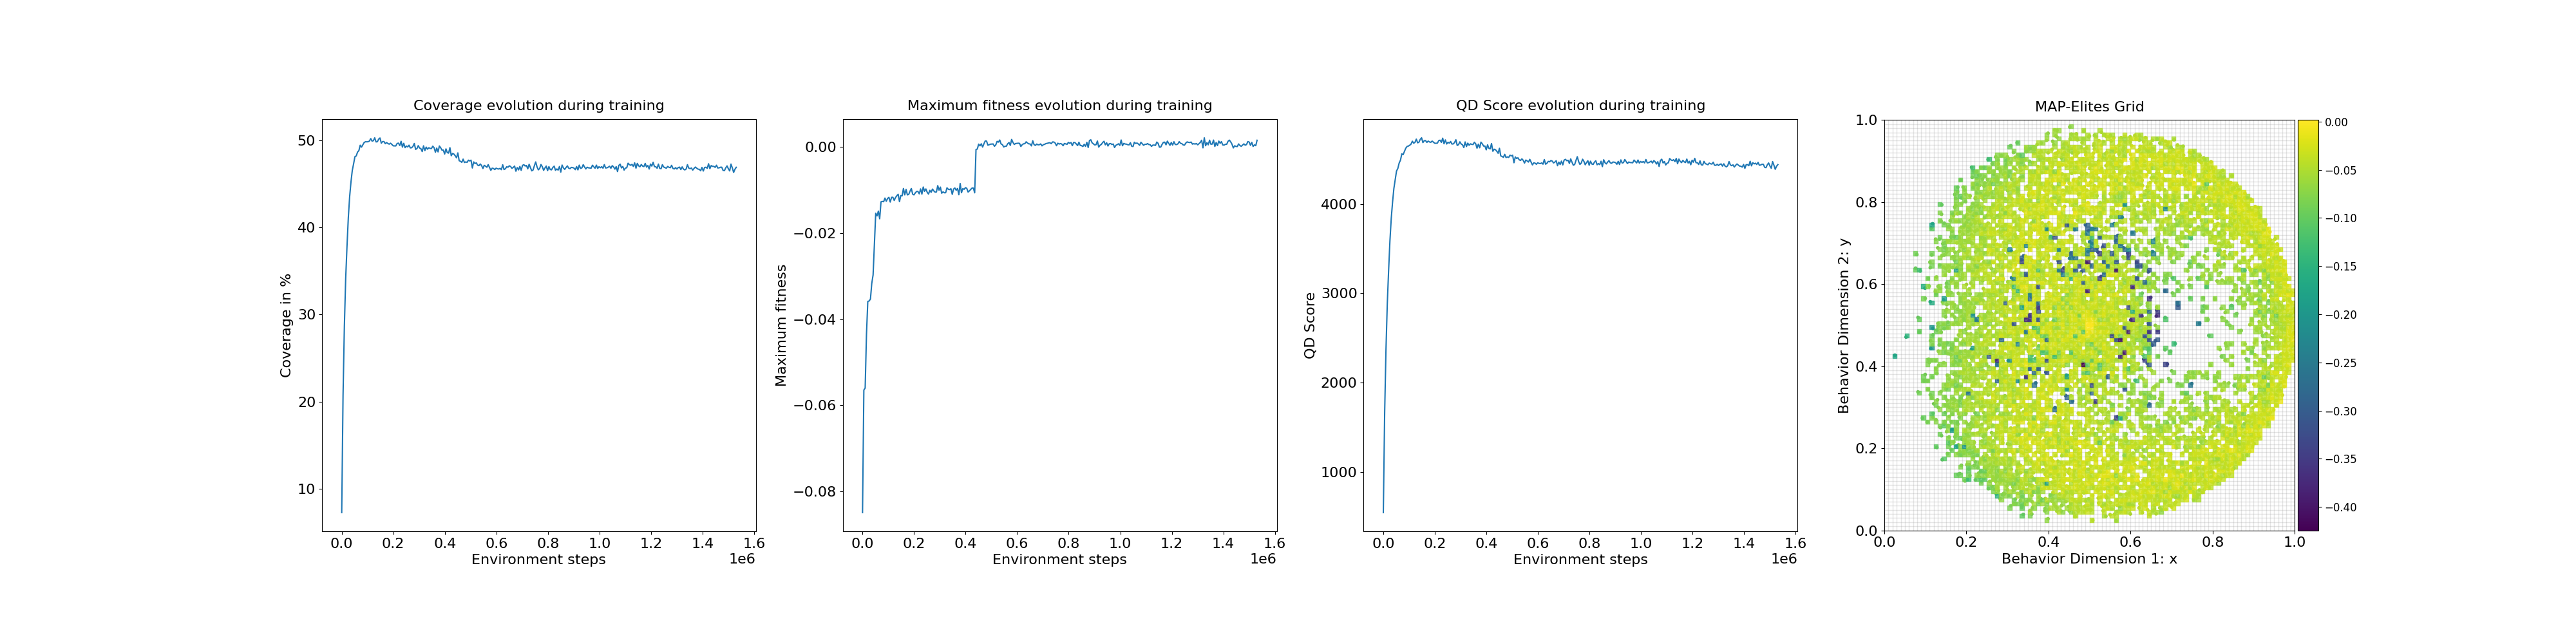

Source data for this figure (header and first rows):
loop, iteration, qd_score, max_fitness, coverage, time
1, 1, 542, -0.08499, 7.23, 5.999
2, 11, 1655, -0.0565, 20.74, 1.299
3, 21, 2363, -0.05603, 28.65, 1.029
4, 31, 2882, -0.04348, 34.14, 1.594
5, 41, 3253, -0.03587, 37.87, 1.597
6, 51, 3585, -0.0358, 41.15, 1.337
7, 61, 3839, -0.03534, 43.55, 1.339
8, 71, 4022, -0.03171, 45.23, 1.359
9, 81, 4175, -0.02974, 46.57, 1.623
10, 91, 4270, -0.02269, 47.33, 1.55
11, 101, 4370, -0.01539, 48.15, 1.648
12, 111, 4399, -0.016, 48.24, 1.331
13, 121, 4460, -0.01489, 48.68, 1.484
14, 131, 4492, -0.01668, 48.85, 1.547
15, 141, 4562, -0.01274, 49.47, 1.309
16, 151, 4553, -0.01264, 49.25, 1.648
17, 161, 4590, -0.01271, 49.51, 1.523
18, 171, 4625, -0.01186, 49.78, 1.217
19, 181, 4645, -0.01261, 49.87, 1.609
20, 191, 4650, -0.01195, 49.86, 1.654
21, 201, 4659, -0.01169, 49.87, 1.648
22, 211, 4672, -0.01278, 49.95, 1.652
23, 221, 4704, -0.01169, 50.23, 1.675
24, 231, 4682, -0.01168, 49.94, 1.575
25, 241, 4691, -0.01242, 49.99, 1.68
26, 251, 4728, -0.01174, 50.32, 1.564
27, 261, 4686, -0.01132, 49.85, 1.05
28, 271, 4693, -0.01097, 49.87, 1.319
29, 281, 4725, -0.0127, 50.17, 1.309
30, 291, 4742, -0.01129, 50.3, 1.453
31, 301, 4689, -0.01135, 49.7, 1.483
32, 311, 4709, -0.009628, 49.89, 1.603
33, 321, 4712, -0.01112, 49.89, 1.681
34, 331, 4691, -0.00984, 49.64, 1.592
35, 341, 4706, -0.01112, 49.78, 1.63
36, 351, 4696, -0.01101, 49.66, 1.66
37, 361, 4692, -0.01026, 49.59, 1.601
38, 371, 4706, -0.009638, 49.7, 1.05
39, 381, 4694, -0.01097, 49.56, 1.678
40, 391, 4681, -0.01112, 49.4, 1.622
41, 401, 4681, -0.01064, 49.39, 1.604
42, 411, 4683, -0.01032, 49.39, 1.592
43, 421, 4711, -0.01032, 49.67, 1.604
44, 431, 4716, -0.01088, 49.71, 1.608
45, 441, 4691, -0.009723, 49.43, 1.59
46, 451, 4738, -0.01095, 49.92, 1.656
47, 461, 4675, -0.009284, 49.25, 1.652
48, 471, 4719, -0.01029, 49.69, 1.598
49, 481, 4673, -0.009731, 49.19, 1.658
50, 491, 4693, -0.0105, 49.38, 1.463
51, 501, 4683, -0.01094, 49.27, 1.555
52, 511, 4701, -0.01005, 49.47, 1.277
53, 521, 4672, -0.01053, 49.16, 1.45
54, 531, 4674, -0.009765, 49.18, 1.515
55, 541, 4690, -0.01019, 49.34, 1.54
56, 551, 4721, -0.01049, 49.67, 1.317
57, 561, 4657, -0.01045, 48.99, 1.514
58, 571, 4665, -0.008964, 49.08, 1.509
59, 581, 4697, -0.01005, 49.42, 0.9744
60, 591, 4673, -0.009304, 49.15, 1.558
... 240 more rows
